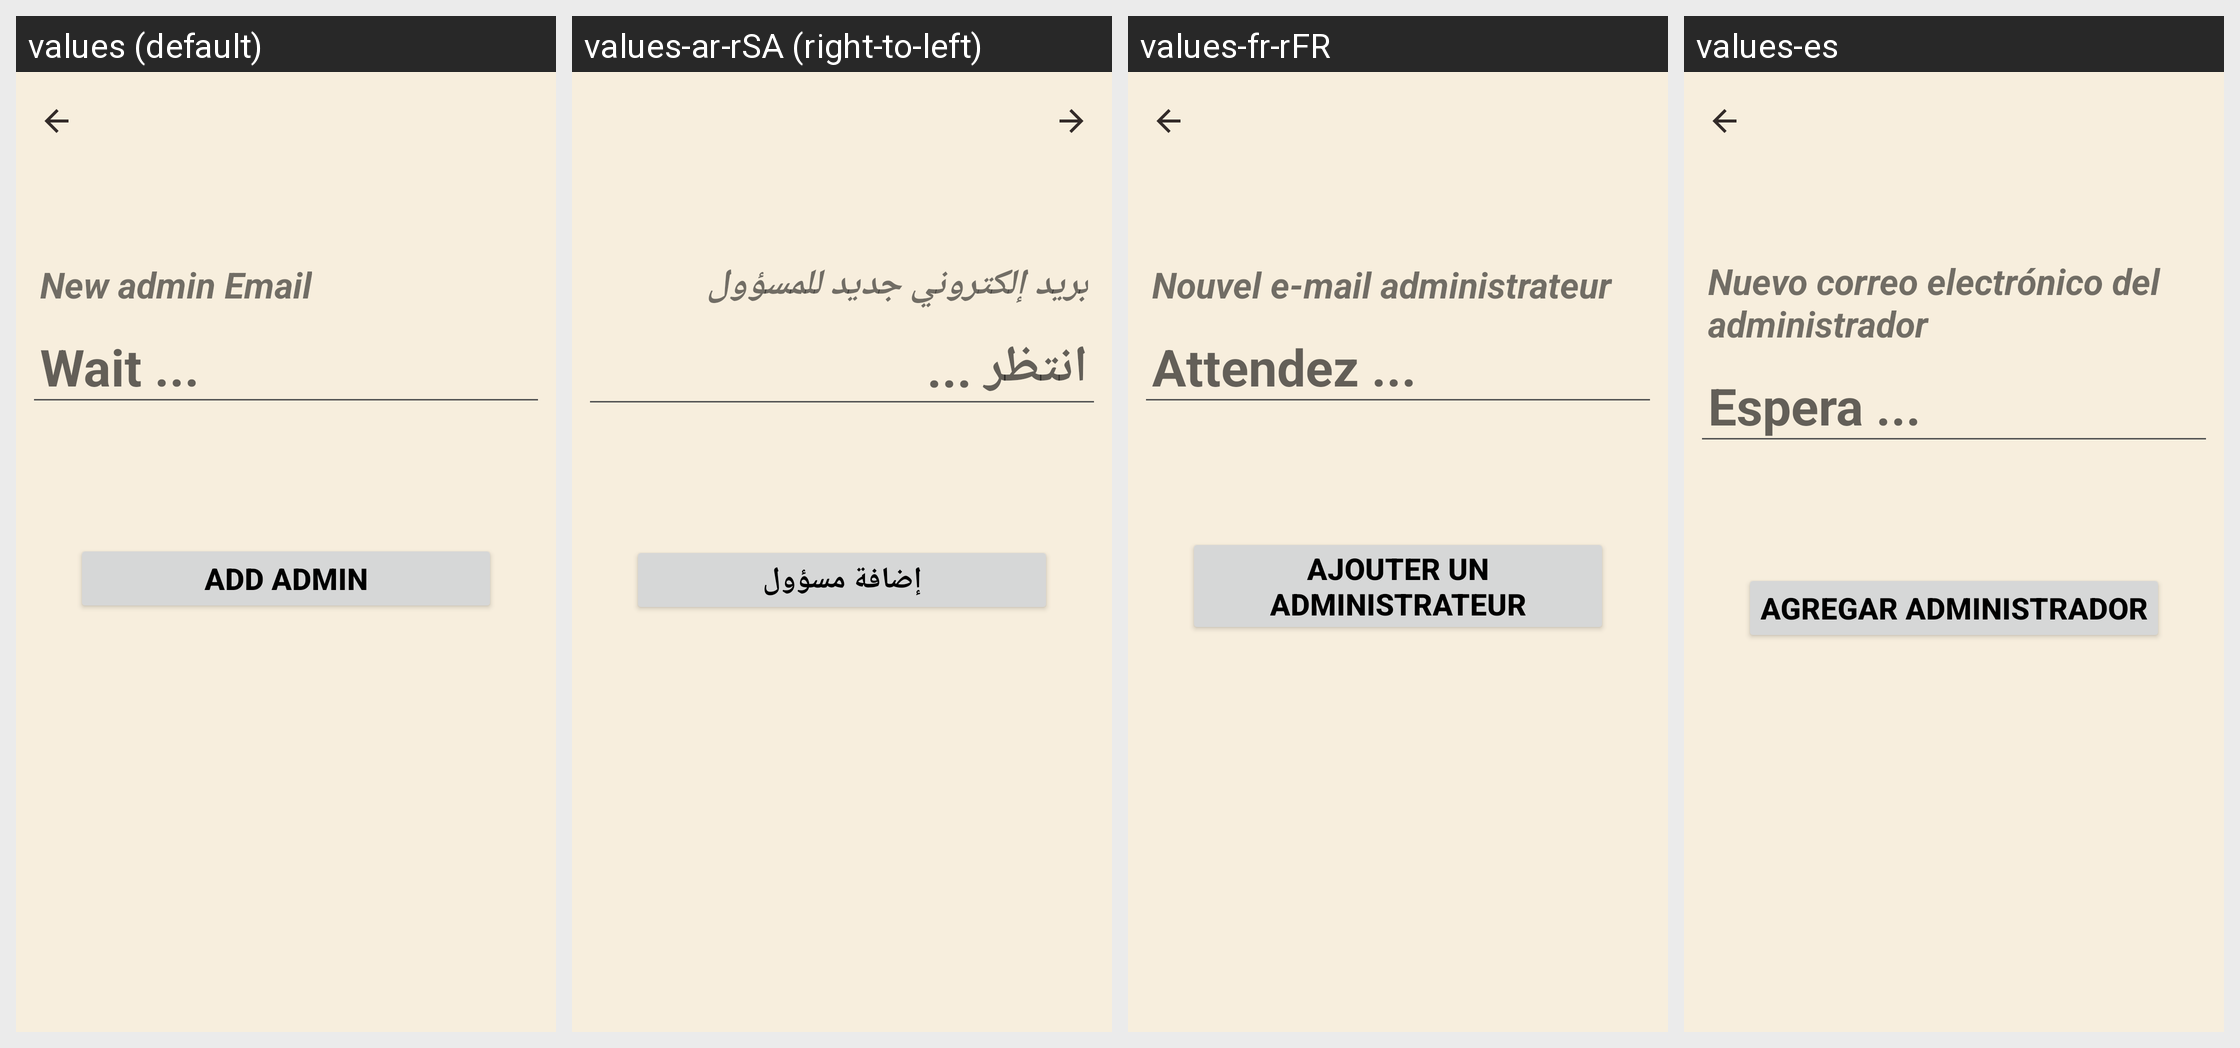

This grid shows one Android layout under several languages. Give, for every string resource on the screen, its name, the default text and each shown locale's text.
Android screen res/layout/fragment_admin_manage_customer.xml rendered under 4 locales, left to right: values (default), values-ar-rSA (right-to-left), values-fr-rFR, values-es. Device: Nexus 5 (rendered at 1080×1920; each locale shown at half size, 540×960, under a caption strip naming it); theme Theme.SportsStore.
Other locales in the repository, not shown: values-de.
Strings drawn on this screen, with the default value and each locale's value (text and hints the layout hard-codes, and strings that could not be matched under every locale, appear in the picture but are not listed):

new_admin_email
  values: New admin Email
  values-ar-rSA: بريد إلكتروني جديد للمسؤول
  values-fr-rFR: Nouvel e-mail administrateur
  values-es: Nuevo correo electrónico del administrador

wait
  values: Wait ...
  values-ar-rSA: انتظر ...
  values-fr-rFR: Attendez ...
  values-es: Espera ...

add_admin
  values: Add admin
  values-ar-rSA: إضافة مسؤول
  values-fr-rFR: Ajouter un administrateur
  values-es: Agregar administrador
